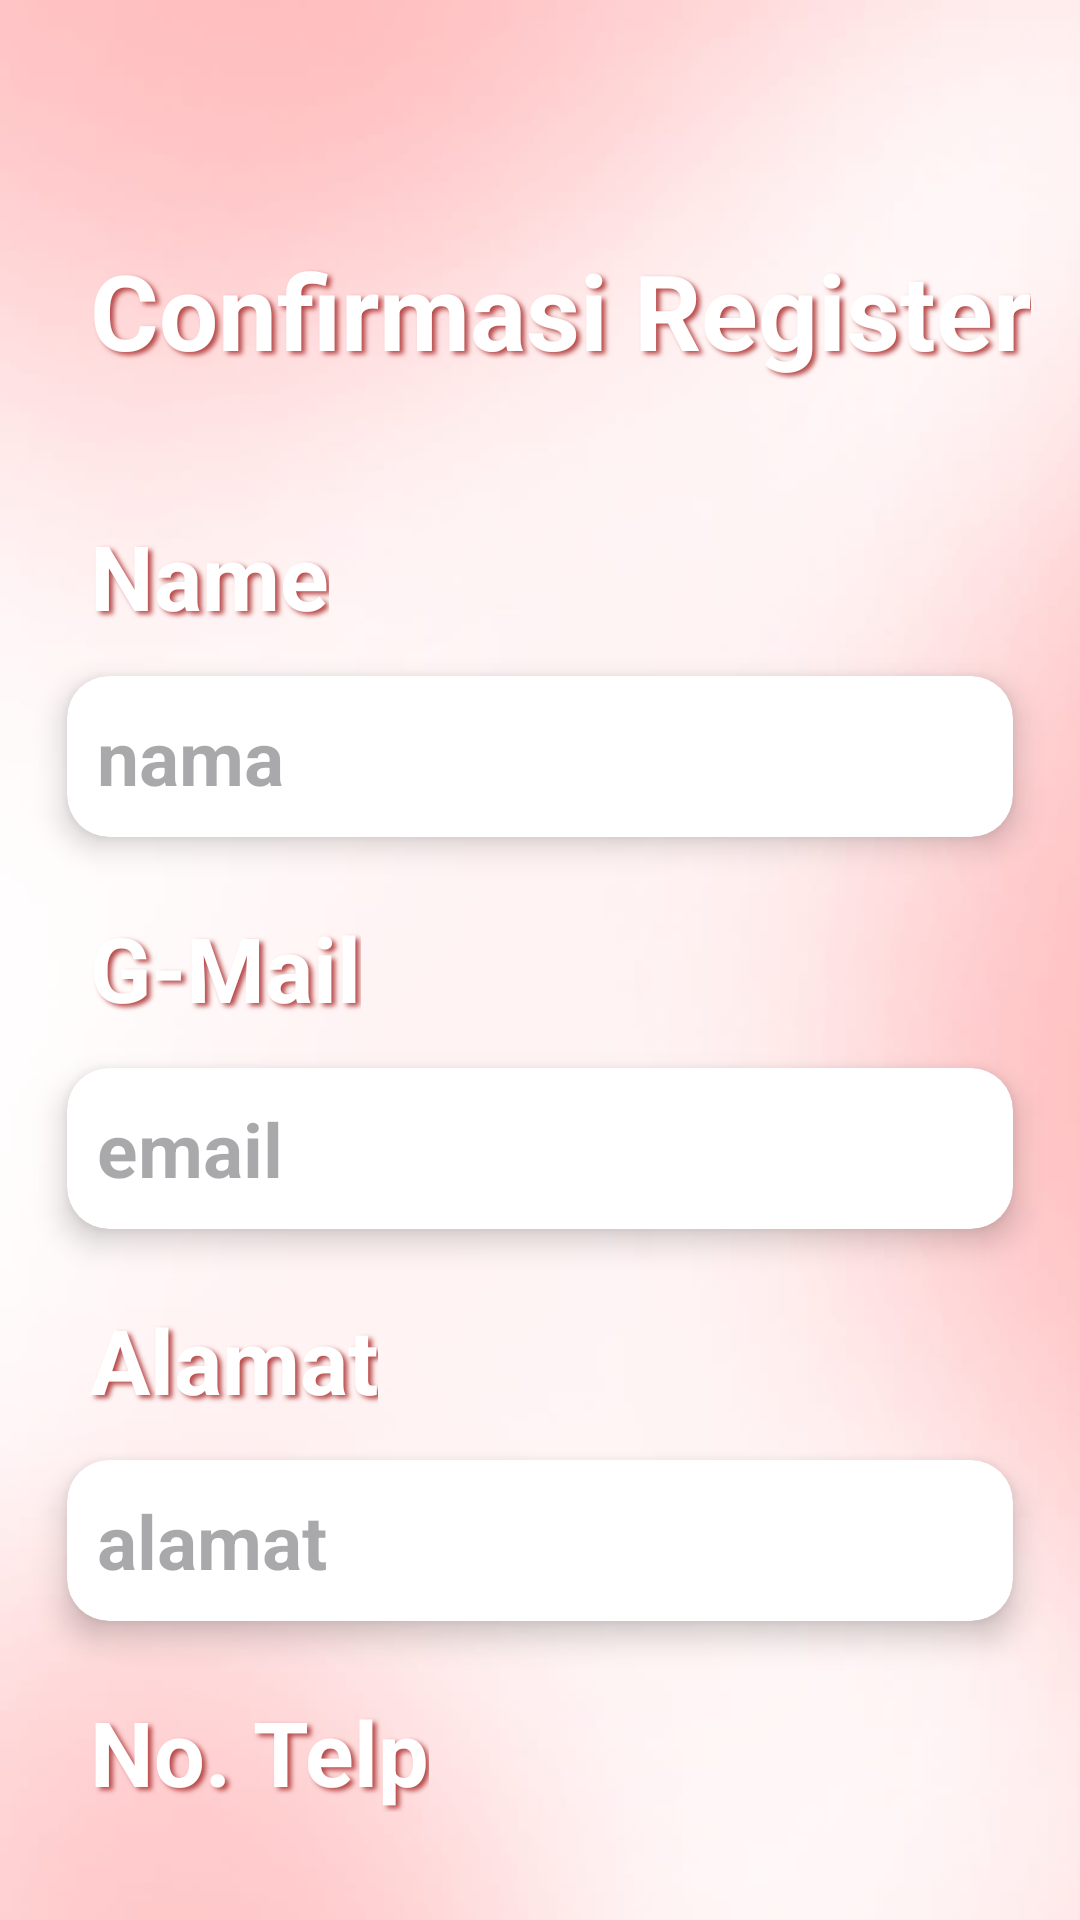

Layout XML and referenced resources for this Android screen:
<!-- AndroidManifest.xml: application theme Theme.BelajarAndroid_10PPLG2 -->
<!-- res/layout/activity_confirm_register.xml -->
<?xml version="1.0" encoding="utf-8"?>
<LinearLayout
    android:orientation="vertical"
    xmlns:android="http://schemas.android.com/apk/res/android"
    xmlns:app="http://schemas.android.com/apk/res-auto"
    xmlns:tools="http://schemas.android.com/tools"
    android:id="@+id/main"
    android:layout_width="match_parent"
    android:layout_height="match_parent"
    tools:context=".ConfirmRegister"
    android:background="@drawable/background">

    <TextView
        android:text="Confirmasi Register"
        android:textSize="35dp"
        android:layout_marginTop="80dp"
        android:textAlignment="center"
        android:layout_marginLeft="30dp"
        android:layout_width="wrap_content"
        android:layout_height="wrap_content"
        android:textStyle="bold"
        android:shadowColor="#B84A4A"
        android:shadowDx="4"
        android:shadowDy="3"
        android:shadowRadius="4"
        android:textColor="#FFFFFF"/>

    <TextView
        android:text="Name"
        android:textSize="30dp"
        android:layout_marginTop="45dp"
        android:textAlignment="center"
        android:layout_marginLeft="30dp"
        android:layout_width="wrap_content"
        android:layout_height="wrap_content"
        android:textStyle="bold"
        android:shadowColor="#B84A4A"
        android:shadowDx="4"
        android:shadowDy="3"
        android:shadowRadius="4"
        android:textColor="#FFFFFF"/>

    <androidx.cardview.widget.CardView
        android:layout_width="match_parent"
        android:layout_height="wrap_content"
        android:layout_marginRight="12dp"
        android:layout_marginLeft="12dp"
        app:cardCornerRadius="14dp"
        app:cardElevation="6dp"
        android:layout_marginBottom="10dp"
        app:cardUseCompatPadding="true">

        <TextView
            android:layout_marginTop="10dp"
            android:hint="nama"
            android:id="@+id/txtNamaConfirmRegister"
            android:layout_margin="10dp"
            android:textSize="25dp"
            android:layout_width="wrap_content"
            android:layout_height="wrap_content"
            android:textStyle="bold"/>
    </androidx.cardview.widget.CardView>

    <TextView
        android:text="G-Mail"
        android:textSize="30dp"
        android:textAlignment="center"
        android:layout_marginLeft="30dp"
        android:layout_width="wrap_content"
        android:layout_height="wrap_content"
        android:textStyle="bold"
        android:shadowColor="#B84A4A"
        android:shadowDx="4"
        android:shadowDy="3"
        android:shadowRadius="4"
        android:textColor="#FFFFFF"/>

    <androidx.cardview.widget.CardView
        android:layout_width="match_parent"
        android:layout_height="wrap_content"
        android:layout_marginRight="12dp"
        android:layout_marginLeft="12dp"
        app:cardCornerRadius="14dp"
        app:cardElevation="6dp"
        android:layout_marginBottom="10dp"
        app:cardUseCompatPadding="true">

        <TextView
            android:layout_marginTop="10dp"
            android:hint="email"
            android:id="@+id/txtEmailConfirmRegister"
            android:layout_margin="10dp"
            android:textSize="25dp"
            android:layout_width="wrap_content"
            android:layout_height="wrap_content"
            android:textStyle="bold"/>
    </androidx.cardview.widget.CardView>

    <TextView
        android:text="Alamat"
        android:textSize="30dp"
        android:textAlignment="center"
        android:layout_marginLeft="30dp"
        android:layout_width="wrap_content"
        android:layout_height="wrap_content"
        android:textStyle="bold"
        android:shadowColor="#B84A4A"
        android:shadowDx="4"
        android:shadowDy="3"
        android:shadowRadius="4"
        android:textColor="#FFFFFF"/>

    <androidx.cardview.widget.CardView
        android:layout_width="match_parent"
        android:layout_height="wrap_content"
        android:layout_marginRight="12dp"
        android:layout_marginLeft="12dp"
        app:cardCornerRadius="14dp"
        app:cardElevation="6dp"
        android:layout_marginBottom="10dp"
        app:cardUseCompatPadding="true">

        <TextView
            android:layout_marginTop="10dp"
            android:hint="alamat"
            android:id="@+id/txtAlamatConfirmRegister"
            android:layout_margin="10dp"
            android:textSize="25dp"
            android:layout_width="wrap_content"
            android:layout_height="wrap_content"
            android:textStyle="bold"/>
    </androidx.cardview.widget.CardView>

    <TextView
        android:text="No. Telp"
        android:textSize="30dp"
        android:textAlignment="center"
        android:layout_marginLeft="30dp"
        android:layout_width="wrap_content"
        android:layout_height="wrap_content"
        android:textStyle="bold"
        android:shadowColor="#B84A4A"
        android:shadowDx="4"
        android:shadowDy="3"
        android:shadowRadius="4"
        android:textColor="#FFFFFF"/>

    <androidx.cardview.widget.CardView
        android:layout_width="match_parent"
        android:layout_height="wrap_content"
        android:layout_marginRight="12dp"
        android:layout_marginLeft="12dp"
        app:cardCornerRadius="14dp"
        app:cardElevation="6dp"
        android:layout_marginBottom="10dp"
        app:cardUseCompatPadding="true">

        <TextView
            android:layout_marginTop="10dp"
            android:hint="nomor"
            android:id="@+id/txtNomorConfirmRegister"
            android:layout_margin="10dp"
            android:textSize="25dp"
            android:layout_width="wrap_content"
            android:layout_height="wrap_content"
            android:textStyle="bold"/>
    </androidx.cardview.widget.CardView>

</LinearLayout>
<!-- resources referenced by this layout -->
<resources>
  <!-- drawable background: jpeg bitmap (drawable, 16533 bytes) -->
  <style name="Theme.BelajarAndroid_10PPLG2" parent="Base.Theme.BelajarAndroid_10PPLG2" />
  <style name="Base.Theme.BelajarAndroid_10PPLG2" parent="Theme.Material3.DayNight.NoActionBar">
          
          
      </style>
</resources>
